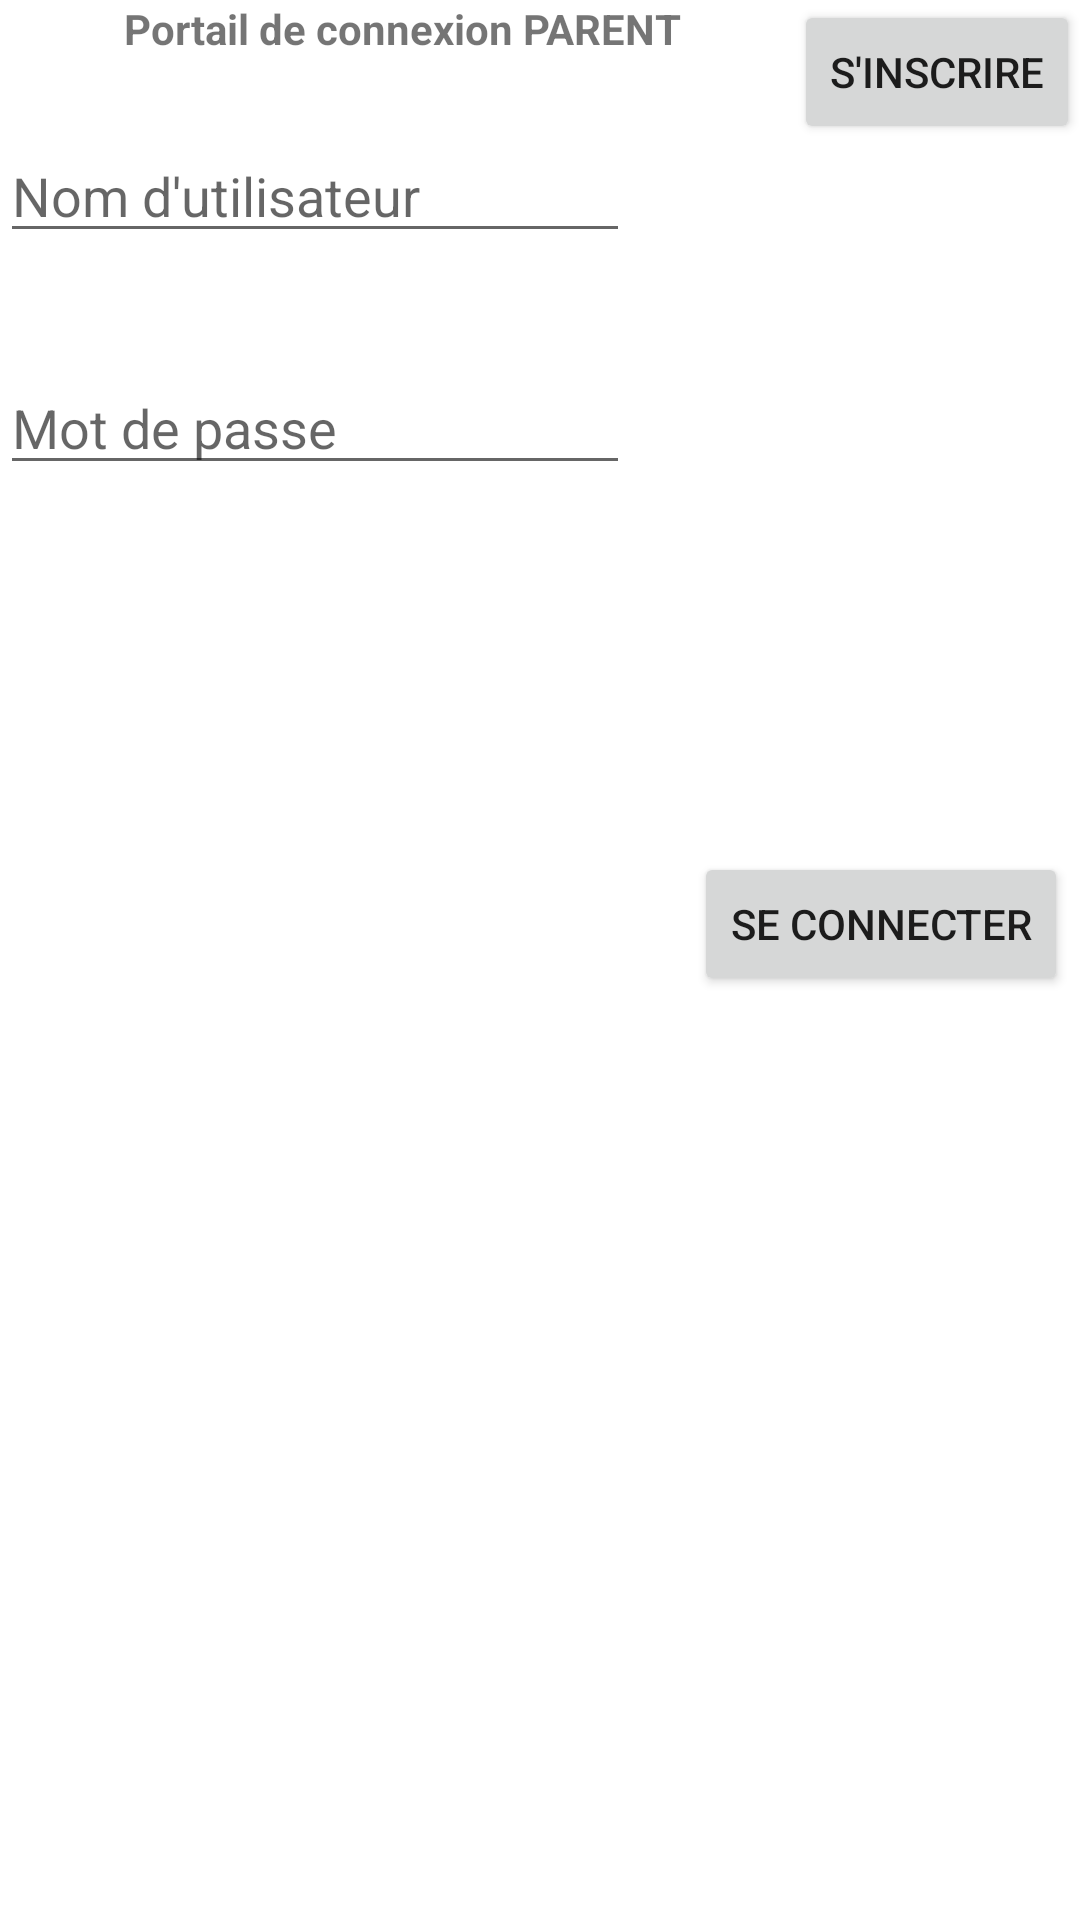

The Android layout XML behind this screen, and the referenced resources:
<!-- AndroidManifest.xml: application theme Theme.OuEstMonEnfant -->
<!-- res/layout/parent_connexion_act.xml -->
<?xml version="1.0" encoding="utf-8"?>
<androidx.constraintlayout.widget.ConstraintLayout xmlns:android="http://schemas.android.com/apk/res/android"
    xmlns:app="http://schemas.android.com/apk/res-auto"
    xmlns:tools="http://schemas.android.com/tools"
    android:layout_width="match_parent"
    android:layout_height="match_parent"
    tools:context=".ConnexionParent">

    <TextView
        android:id="@+id/textView"
        android:layout_width="wrap_content"
        android:layout_height="wrap_content"
        android:text="@string/connexionParent"
        app:layout_constraintHorizontal_bias="0.238"
        app:layout_constraintLeft_toLeftOf="parent"
        app:layout_constraintRight_toRightOf="parent"
        app:layout_constraintTop_toTopOf="parent" />


    <EditText
        android:id="@+id/parent_login"
        android:layout_width="wrap_content"
        android:layout_height="wrap_content"
        android:layout_marginTop="24dp"
        android:ems="10"
        android:hint="Nom d'utilisateur"
        android:inputType="textPersonName"
        app:layout_constraintStart_toStartOf="parent"
        app:layout_constraintTop_toBottomOf="@+id/textView"
        tools:ignore="MissingConstraints" />

    <EditText
        android:id="@+id/parent_password"
        android:layout_width="wrap_content"
        android:layout_height="wrap_content"
        android:layout_marginTop="36dp"
        android:ems="10"
        android:hint="Mot de passe"
        android:inputType="textPassword"
        app:layout_constraintStart_toStartOf="parent"
        app:layout_constraintTop_toBottomOf="@+id/parent_login"
        tools:ignore="MissingConstraints" />

    <Button
        android:id="@+id/btnConnexionParent"
        android:layout_width="wrap_content"
        android:layout_height="wrap_content"
        android:layout_marginBottom="308dp"
        android:layout_marginEnd="4dp"
        android:text="Se connecter"
        app:layout_constraintBottom_toBottomOf="parent"
        app:layout_constraintEnd_toEndOf="parent"
        tools:ignore="MissingConstraints" />

    <Button
        android:id="@+id/btnInscription"
        android:layout_width="wrap_content"
        android:layout_height="wrap_content"
        android:text="S'inscrire"
        app:layout_constraintEnd_toEndOf="parent"
        app:layout_constraintTop_toTopOf="parent" />

</androidx.constraintlayout.widget.ConstraintLayout>
<!-- resources referenced by this layout -->
<resources>
  <string name="connexionParent"><b>Portail de connexion PARENT</b></string>
  <style name="Theme.OuEstMonEnfant" parent="Theme.MaterialComponents.DayNight.DarkActionBar">
          
          <item name="colorPrimary">@color/purple_500</item>
          <item name="colorPrimaryVariant">@color/purple_700</item>
          <item name="colorOnPrimary">@color/white</item>
          
          <item name="colorSecondary">@color/teal_200</item>
          <item name="colorSecondaryVariant">@color/teal_700</item>
          <item name="colorOnSecondary">@color/black</item>
          
          <item name="android:statusBarColor" tools:targetApi="l">?attr/colorPrimaryVariant</item>
          
      </style>
  <!-- not gathered from this repository: default colours our renderer supplied (Android Studio template values) -->
  <color name="purple_500">#FF6200EE</color>
  <color name="purple_700">#FF3700B3</color>
  <color name="teal_200">#FF03DAC5</color>
  <color name="teal_700">#FF018786</color>
  <color name="black">#FF000000</color>
  <color name="white">#FFFFFFFF</color>
</resources>
